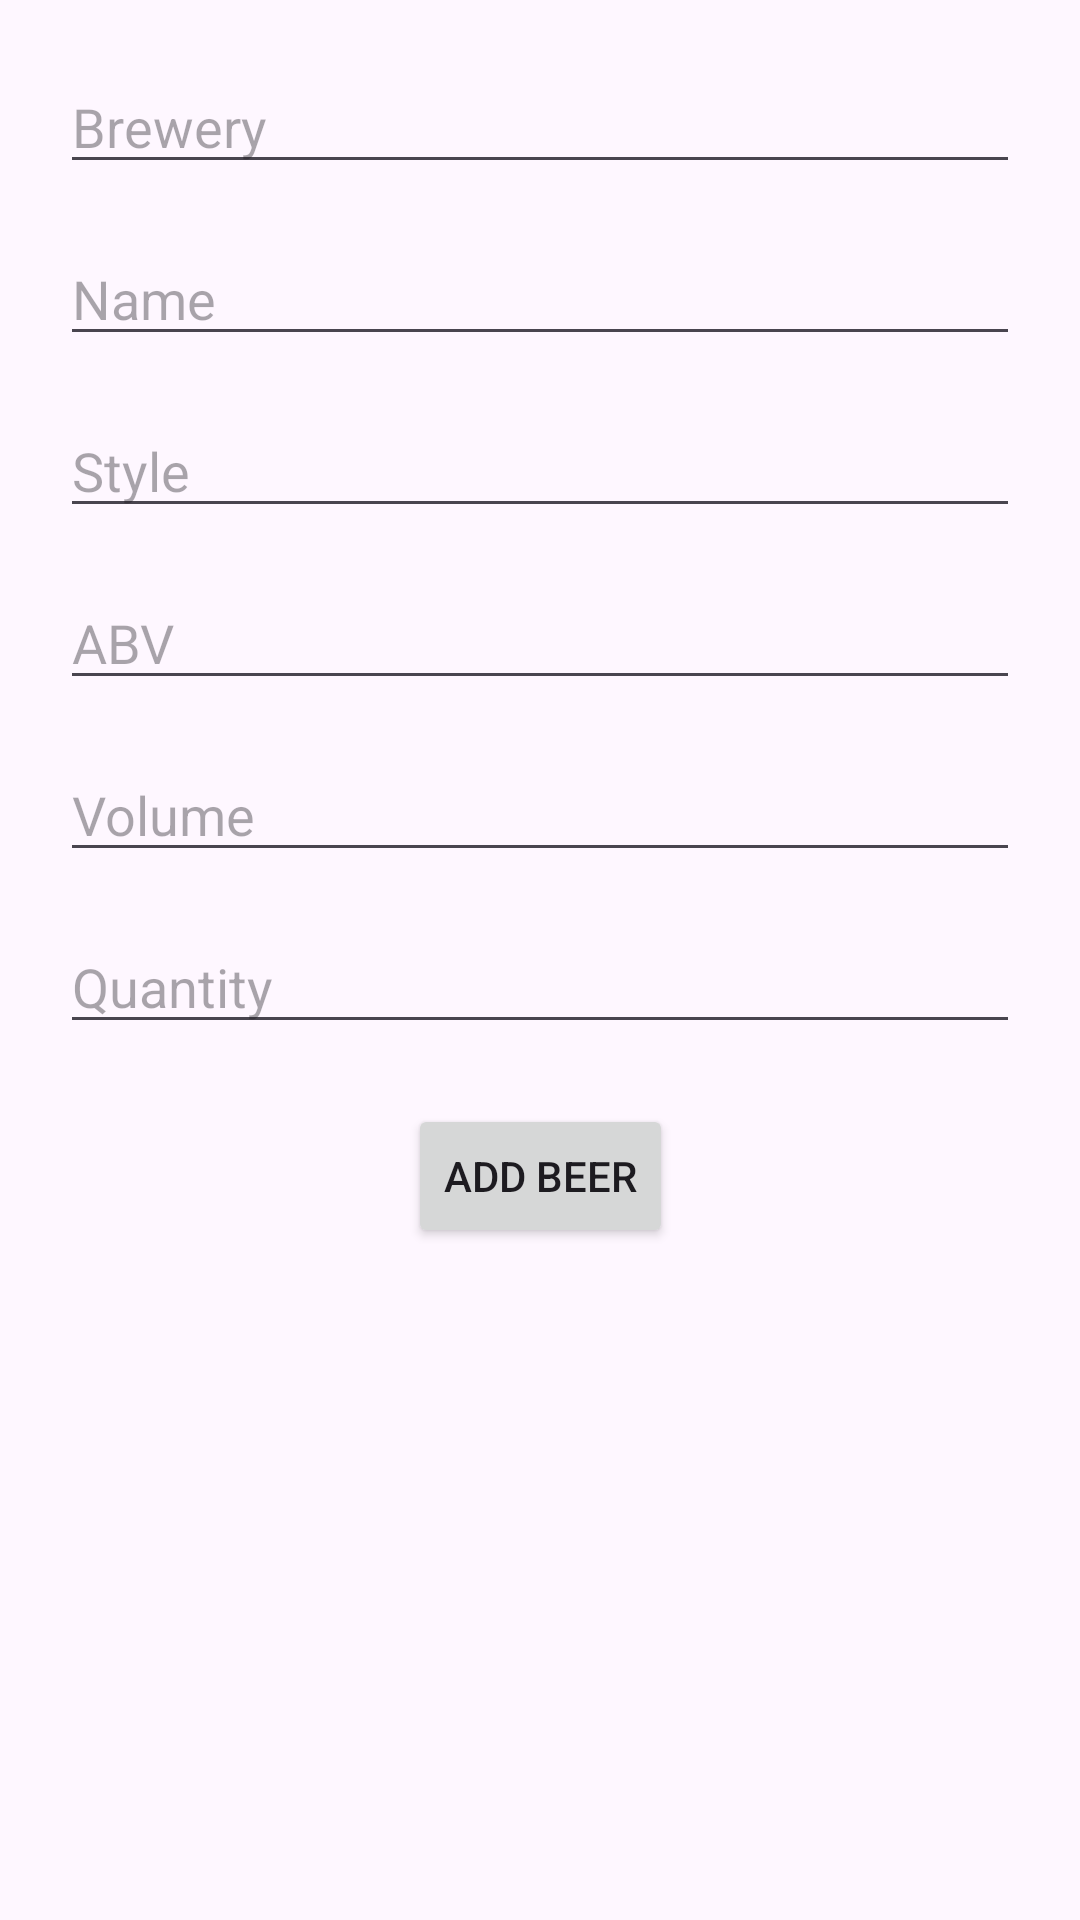

Produce the Android XML layout that renders to this screen, including the resource entries it uses.
<!-- AndroidManifest.xml: application theme Theme.MinBeerCellarApp -->
<!-- res/layout/fragment_add_beer.xml -->
<?xml version="1.0" encoding="utf-8"?>
<androidx.constraintlayout.widget.ConstraintLayout xmlns:android="http://schemas.android.com/apk/res/android"
    xmlns:app="http://schemas.android.com/apk/res-auto"
    xmlns:tools="http://schemas.android.com/tools"
    android:layout_width="match_parent"
    android:layout_height="match_parent"
    tools:context=".AddBeerFragment">

    <EditText
        android:id="@+id/editTextBrewery"
        android:layout_width="0dp"
        android:layout_height="wrap_content"
        android:hint="Brewery"
        app:layout_constraintTop_toTopOf="parent"
        app:layout_constraintStart_toStartOf="parent"
        app:layout_constraintEnd_toEndOf="parent"
        android:layout_marginTop="20dp"
        android:layout_marginStart="20dp"
        android:layout_marginEnd="20dp"/>

    <EditText
        android:id="@+id/editTextName"
        android:layout_width="0dp"
        android:layout_height="wrap_content"
        android:hint="Name"
        app:layout_constraintTop_toBottomOf="@id/editTextBrewery"
        app:layout_constraintStart_toStartOf="parent"
        app:layout_constraintEnd_toEndOf="parent"
        android:layout_marginTop="16dp"
        android:layout_marginStart="20dp"
        android:layout_marginEnd="20dp"/>

    <EditText
        android:id="@+id/editTextStyle"
        android:layout_width="0dp"
        android:layout_height="wrap_content"
        android:hint="Style"
        app:layout_constraintTop_toBottomOf="@id/editTextName"
        app:layout_constraintStart_toStartOf="parent"
        app:layout_constraintEnd_toEndOf="parent"
        android:layout_marginTop="16dp"
        android:layout_marginStart="20dp"
        android:layout_marginEnd="20dp"/>

    <EditText
        android:id="@+id/editTextAbv"
        android:layout_width="0dp"
        android:layout_height="wrap_content"
        android:hint="ABV"
        app:layout_constraintTop_toBottomOf="@id/editTextStyle"
        app:layout_constraintStart_toStartOf="parent"
        app:layout_constraintEnd_toEndOf="parent"
        android:layout_marginTop="16dp"
        android:layout_marginStart="20dp"
        android:layout_marginEnd="20dp"/>

    <EditText
        android:id="@+id/editTextVolume"
        android:layout_width="0dp"
        android:layout_height="wrap_content"
        android:hint="Volume"
        app:layout_constraintTop_toBottomOf="@id/editTextAbv"
        app:layout_constraintStart_toStartOf="parent"
        app:layout_constraintEnd_toEndOf="parent"
        android:layout_marginTop="16dp"
        android:layout_marginStart="20dp"
        android:layout_marginEnd="20dp"/>

    <EditText
        android:id="@+id/editTextHowMany"
        android:layout_width="0dp"
        android:layout_height="wrap_content"
        android:hint="Quantity"
        app:layout_constraintTop_toBottomOf="@id/editTextVolume"
        app:layout_constraintStart_toStartOf="parent"
        app:layout_constraintEnd_toEndOf="parent"
        android:layout_marginTop="16dp"
        android:layout_marginStart="20dp"
        android:layout_marginEnd="20dp"/>

    <Button
        android:id="@+id/buttonAddBeer"
        android:layout_width="wrap_content"
        android:layout_height="wrap_content"
        android:text="Add Beer"
        app:layout_constraintTop_toBottomOf="@id/editTextHowMany"
        app:layout_constraintStart_toStartOf="parent"
        app:layout_constraintEnd_toEndOf="parent"
        android:layout_marginTop="20dp"/>

</androidx.constraintlayout.widget.ConstraintLayout>
<!-- resources referenced by this layout -->
<resources>
  <style name="Theme.MinBeerCellarApp" parent="Base.Theme.MinBeerCellarApp" />
  <style name="Base.Theme.MinBeerCellarApp" parent="Theme.Material3.DayNight.NoActionBar">
          
          
      </style>
</resources>
